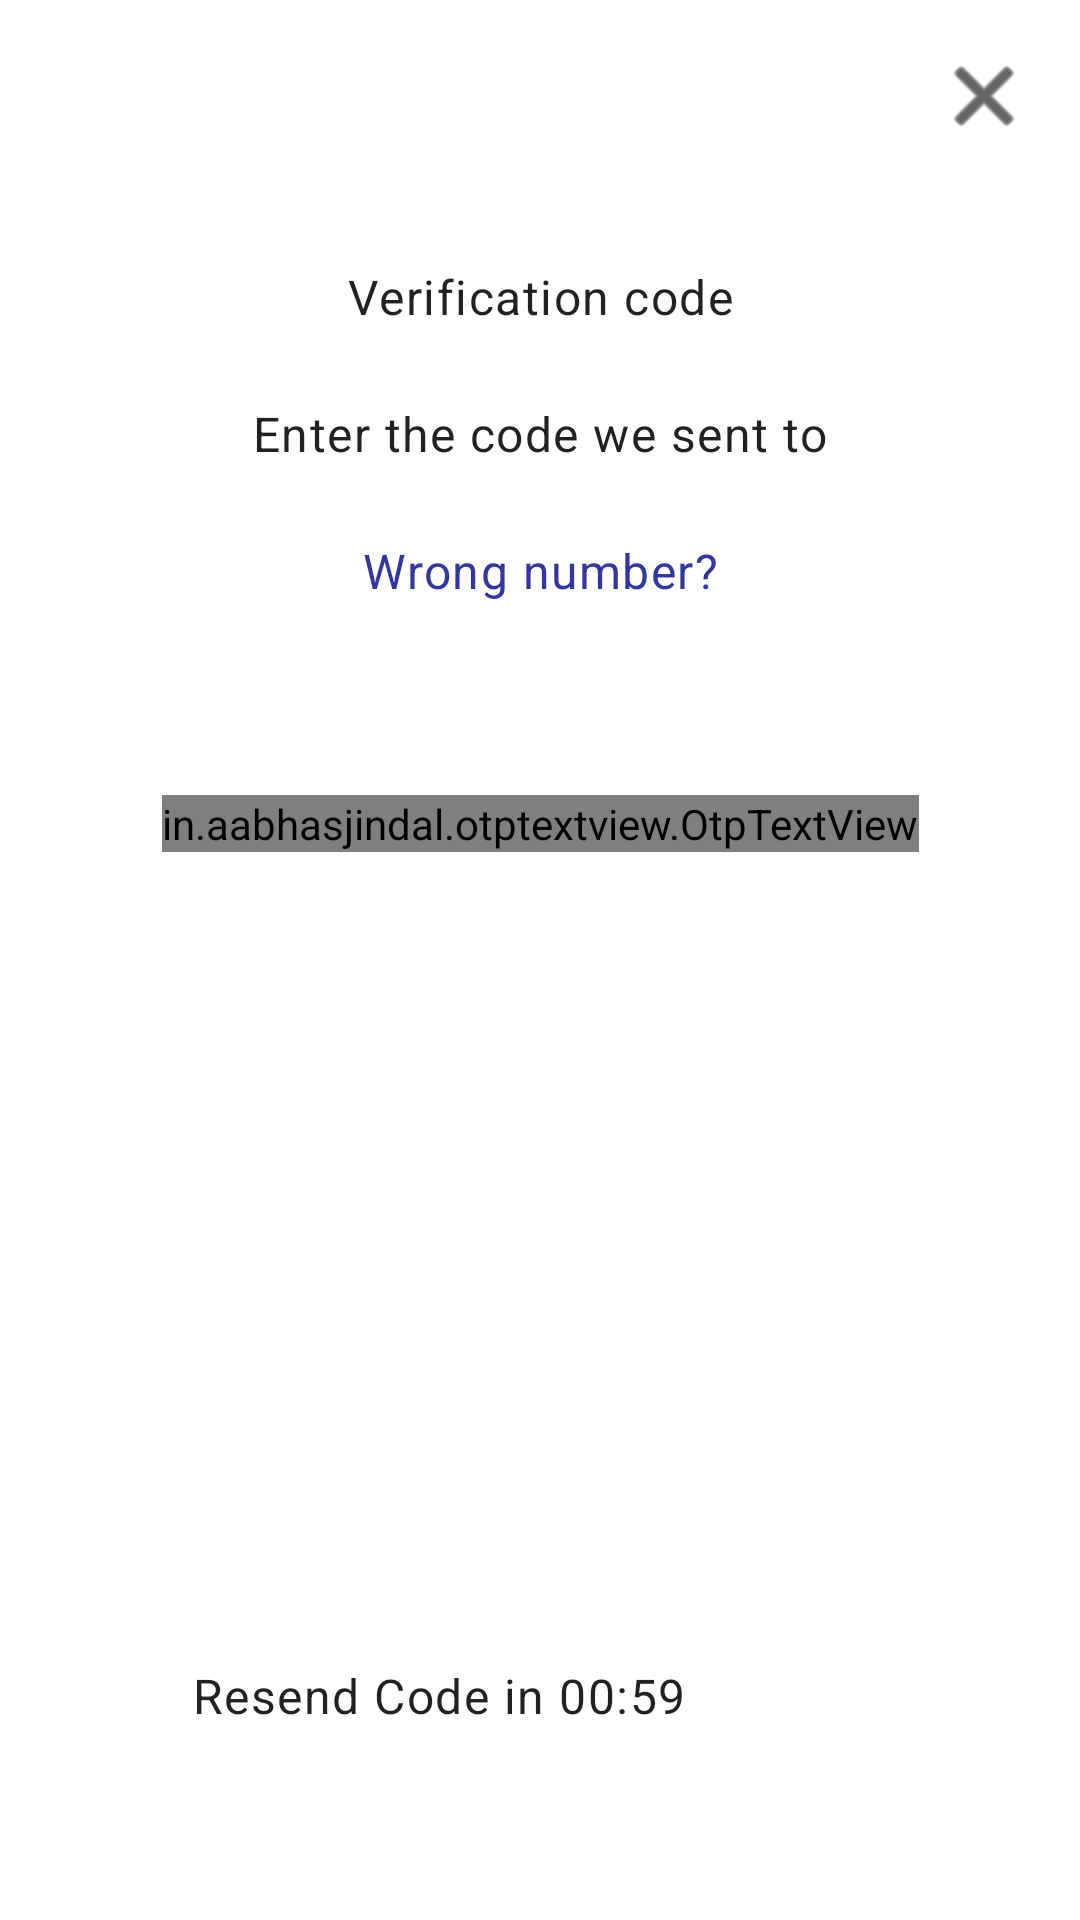

Reconstruct the res/layout file that produces this screen, plus the resources it refers to.
<!-- AndroidManifest.xml: application theme Theme.BaseProject -->
<!-- res/layout/verification_code_screen.xml -->
<?xml version="1.0" encoding="utf-8"?>
<layout xmlns:android="http://schemas.android.com/apk/res/android"
    xmlns:app="http://schemas.android.com/apk/res-auto">

    <data></data>

    <androidx.constraintlayout.widget.ConstraintLayout
        android:layout_width="match_parent"
        android:layout_height="match_parent">


        <androidx.appcompat.widget.AppCompatImageView
            android:id="@+id/imgClose"
            android:layout_width="wrap_content"
            android:layout_height="wrap_content"
            android:paddingEnd="@dimen/dimenMedium"
            android:paddingTop="@dimen/dimenMedium"
            android:paddingBottom="@dimen/dimenMedium"
            android:tint="@color/black"
            android:src="@android:drawable/ic_menu_close_clear_cancel"
            app:layout_constraintEnd_toEndOf="parent"
            app:layout_constraintTop_toTopOf="parent" />


        <androidx.appcompat.widget.AppCompatTextView
            android:id="@+id/textViewTitle"
            style="@style/textView"
            android:layout_marginTop="@dimen/dimenLarge"
            android:text="@string/verification_code"
            android:textSize="@dimen/_20ssp"
            app:layout_constraintEnd_toEndOf="parent"
            app:layout_constraintStart_toStartOf="parent"
            app:layout_constraintTop_toBottomOf="@+id/imgClose" />

        <com.google.android.material.textview.MaterialTextView
            android:id="@+id/textViewDescription"
            style="@style/textView"
            android:layout_marginTop="@dimen/dimenLarge"
            android:paddingStart="@dimen/dimenXXLarge"
            android:paddingEnd="@dimen/dimenXXLarge"
            android:text="@string/enter_the_code_we_sent_to"
            app:layout_constraintEnd_toEndOf="parent"
            app:layout_constraintStart_toStartOf="parent"
            app:layout_constraintTop_toBottomOf="@+id/textViewTitle" />


        <com.google.android.material.textview.MaterialTextView
            android:id="@+id/textViewWrongNumber"
            style="@style/textView"
            android:layout_marginTop="@dimen/dimenLarge"
            android:text="Wrong number?"
            android:textColor="@color/blue"
            android:textSize="@dimen/_14sdp"
            app:layout_constraintEnd_toEndOf="parent"
            app:layout_constraintStart_toStartOf="parent"
            app:layout_constraintTop_toBottomOf="@+id/textViewDescription" />

        <in.aabhasjindal.otptextview.OtpTextView
            android:id="@+id/pinView"
            android:layout_width="wrap_content"
            android:layout_height="wrap_content"
            android:layout_marginTop="@dimen/dimenXXLarge"
            android:textColor="@color/primary"
            app:bar_active_color="@color/primary"
            app:bar_enabled="true"
            app:bar_inactive_color="@color/gray"
            app:box_margin="@dimen/_4sdp"
            app:layout_constraintEnd_toEndOf="parent"
            app:layout_constraintStart_toStartOf="parent"
            app:layout_constraintTop_toBottomOf="@+id/textViewWrongNumber"
            app:length="5"
            app:otp=""
            app:otp_text_size="@dimen/_16ssp"
            app:width="@dimen/_40sdp" />


        <com.google.android.material.progressindicator.CircularProgressIndicator
            android:id="@+id/progressBar"
            android:layout_width="@dimen/iconSize"
            android:layout_height="@dimen/iconSize"
            android:indeterminate="true"
            android:visibility="gone"
            app:indicatorColor="@color/primary"
            android:layout_marginTop="@dimen/dimenXXLarge"
            app:layout_constraintEnd_toEndOf="parent"
            app:layout_constraintStart_toStartOf="parent"
            app:layout_constraintTop_toBottomOf="@+id/textViewWrongNumber" />

        <com.google.android.material.textview.MaterialTextView
            android:id="@+id/textViewValidatingCode"
            style="@style/textView"
            android:layout_marginTop="@dimen/dimenLarge"
            android:paddingStart="@dimen/dimenXXLarge"
            android:paddingEnd="@dimen/dimenXXLarge"
            android:text="Validating Code..."
            android:visibility="gone"
            app:layout_constraintEnd_toEndOf="parent"
            app:layout_constraintStart_toStartOf="parent"
            app:layout_constraintTop_toBottomOf="@+id/progressBar" />


        <com.google.android.material.textview.MaterialTextView
            android:id="@+id/textViewResendCode"
            style="@style/textView"
            android:layout_marginBottom="@dimen/dimenXXLarge"
            android:paddingStart="@dimen/dimenXXLarge"
            android:paddingEnd="@dimen/dimenXXLarge"
            android:text="Resend Code in 00:59"
            app:layout_constraintStart_toStartOf="parent"
            app:layout_constraintBottom_toBottomOf="parent" />

    </androidx.constraintlayout.widget.ConstraintLayout>
</layout>
<!-- resources referenced by this layout -->
<resources>
  <color name="black">#FF000000</color>
  <color name="blue">#3236a3</color>
  <color name="gray">#8a98aa</color>
  <color name="primary">#414ab2</color>
  <dimen name="dimenLarge">24dp</dimen>
  <dimen name="dimenMedium">16dp</dimen>
  <dimen name="dimenXXLarge">64dp</dimen>
  <dimen name="iconSize">130dp</dimen>
  <string name="enter_the_code_we_sent_to">Enter the code we sent to</string>
  <string name="verification_code">Verification code</string>
  <style name="textView">
          <item name="android:textAppearance">?textAppearanceBody1</item>
          <item name="android:layout_width">wrap_content</item>
          <item name="android:layout_height">wrap_content</item>
          <item name="android:gravity">center</item>
      </style>
  <style name="Theme.BaseProject" parent="Theme.MaterialComponents.DayNight.NoActionBar">
          
          <item name="colorPrimary">@color/purple_500</item>
          <item name="colorPrimaryVariant">@color/purple_700</item>
          <item name="colorOnPrimary">@color/white</item>
          
          <item name="colorSecondary">@color/teal_200</item>
          <item name="colorSecondaryVariant">@color/teal_700</item>
          <item name="colorOnSecondary">@color/black</item>
          
          <item name="android:statusBarColor" tools:targetApi="l">?attr/colorPrimaryVariant</item>
      </style>
  <color name="purple_500">#FF6200EE</color>
  <color name="purple_700">#FF3700B3</color>
  <color name="white">#FFFFFFFF</color>
  <color name="teal_200">#FF03DAC5</color>
  <color name="teal_700">#FF018786</color>
</resources>
